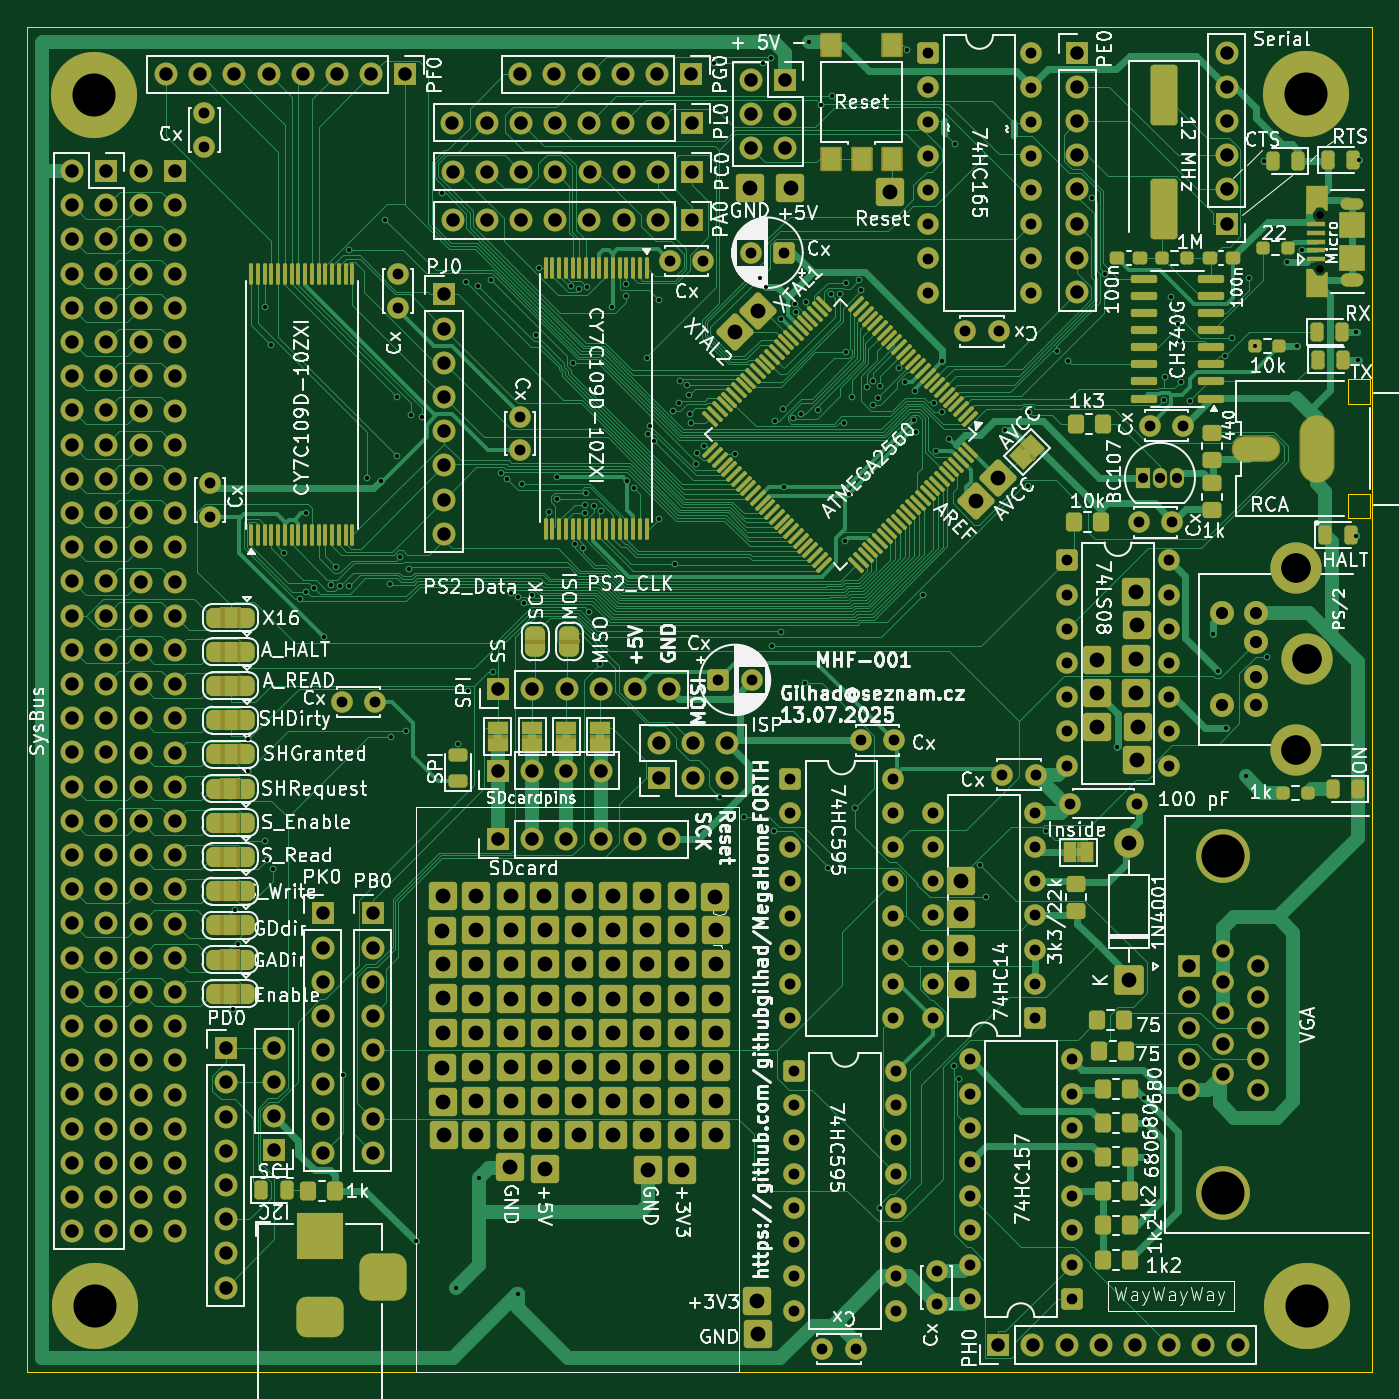
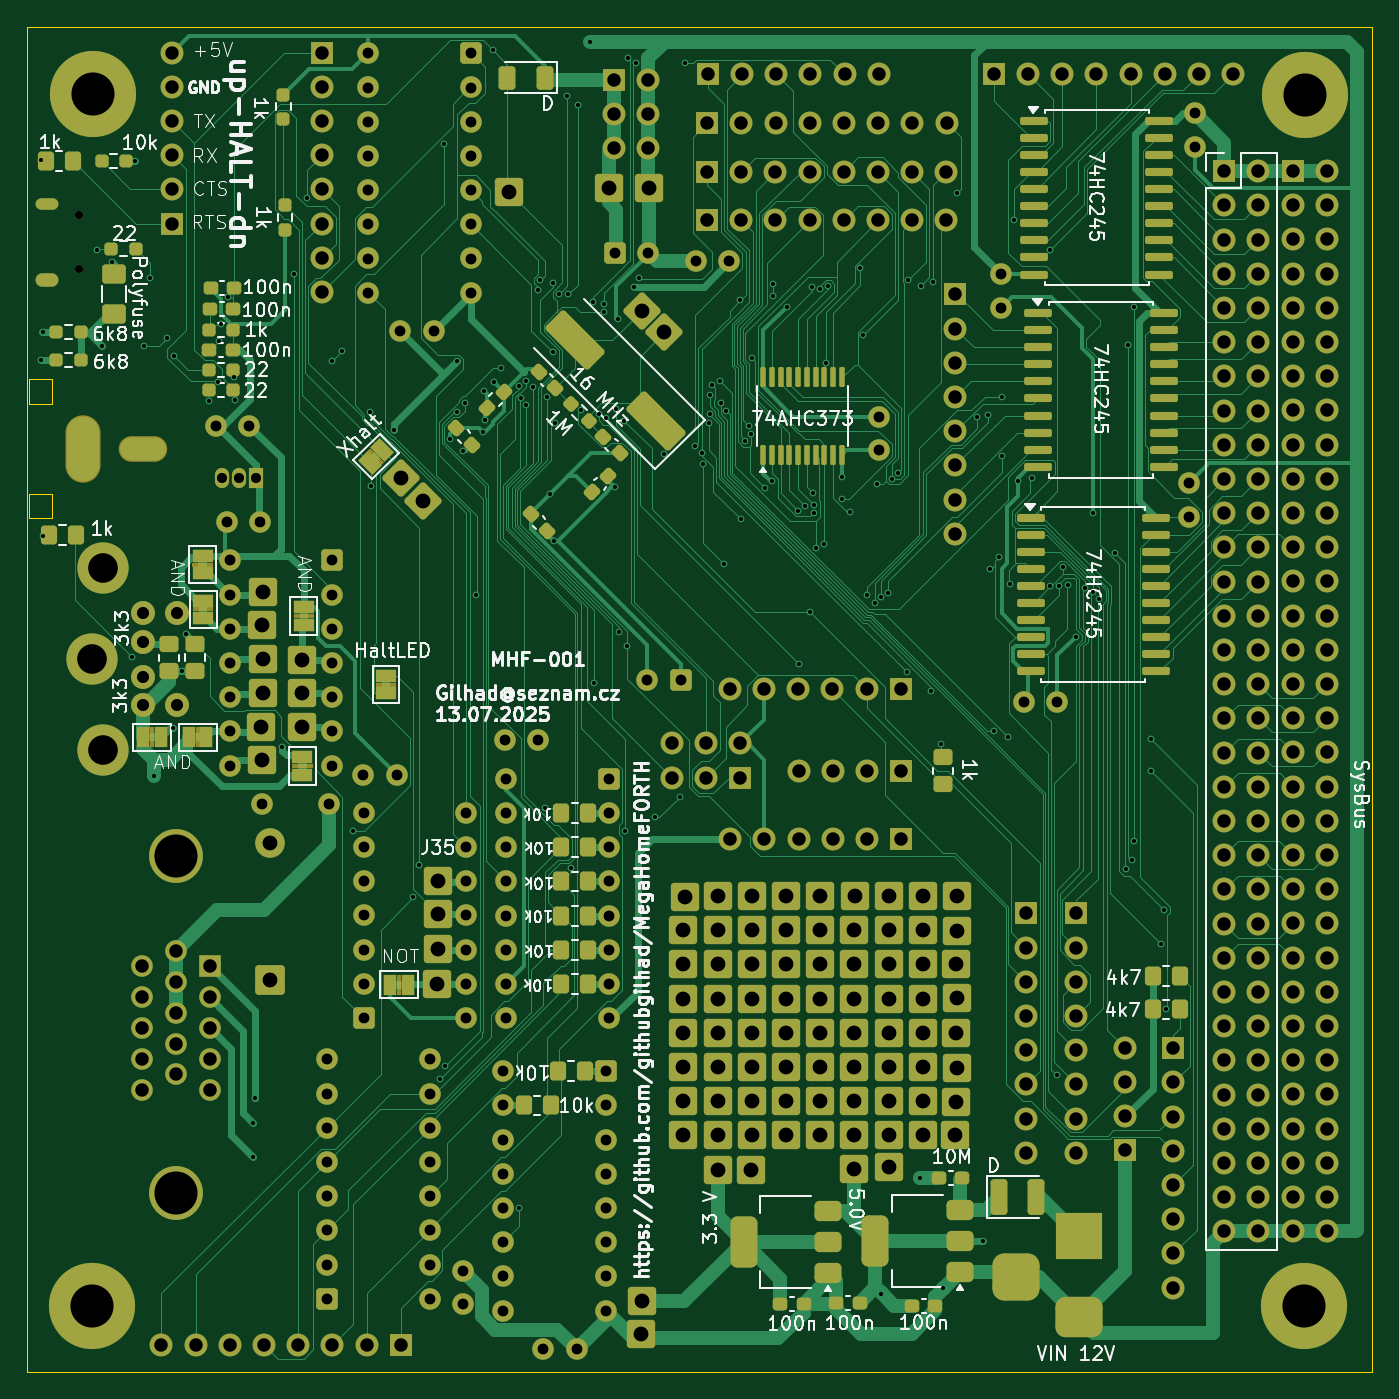
Circuit board: 11 layer files. Board 99.9 x 99.9 mm.
- bottom_copper: MHF-001-B_Cu.gbr (157242 bytes)
- bottom_mask: MHF-001-B_Mask.gbr (28369 bytes)
- paste: MHF-001-B_Paste.gbr (8587 bytes)
- bottom_silk: MHF-001-B_Silkscreen.gbr (161687 bytes)
- outline: MHF-001-Edge_Cuts.gbr (1154 bytes)
- top_copper: MHF-001-F_Cu.gbr (188147 bytes)
- top_mask: MHF-001-F_Mask.gbr (34929 bytes)
- paste: MHF-001-F_Paste.gbr (10194 bytes)
- top_silk: MHF-001-F_Silkscreen.gbr (350178 bytes)
- drill: MHF-001-NPTH.drl (367 bytes)
- drill: MHF-001-PTH.drl (12589 bytes)

=== bottom_copper: MHF-001-B_Cu.gbr (157242 bytes, source omitted) ===
=== bottom_mask: MHF-001-B_Mask.gbr (28369 bytes, source omitted) ===
=== paste: MHF-001-B_Paste.gbr (8587 bytes, source omitted) ===
=== bottom_silk: MHF-001-B_Silkscreen.gbr (161687 bytes, source omitted) ===
=== outline: MHF-001-Edge_Cuts.gbr ===
%TF.GenerationSoftware,KiCad,Pcbnew,9.0.2*%
%TF.CreationDate,2025-07-14T04:57:08+02:00*%
%TF.ProjectId,MHF-001,4d48462d-3030-4312-9e6b-696361645f70,rev?*%
%TF.SameCoordinates,Original*%
%TF.FileFunction,Profile,NP*%
%FSLAX46Y46*%
G04 Gerber Fmt 4.6, Leading zero omitted, Abs format (unit mm)*
G04 Created by KiCad (PCBNEW 9.0.2) date 2025-07-14 04:57:08*
%MOMM*%
%LPD*%
G01*
G04 APERTURE LIST*
%TA.AperFunction,Profile*%
%ADD10C,0.100000*%
%TD*%
%TA.AperFunction,Profile*%
%ADD11C,0.010000*%
%TD*%
G04 APERTURE END LIST*
D10*
X124260610Y-126577090D02*
X24360610Y-126577090D01*
X24360610Y-126577090D02*
X24360610Y-26677090D01*
X24360610Y-26677090D02*
X124260610Y-26677090D01*
X124260610Y-26677090D02*
X124260610Y-126577090D01*
D11*
%TO.C,J3*%
X122433600Y-52847100D02*
X122433600Y-54647100D01*
X122433600Y-54647100D02*
X124133600Y-54647100D01*
X122433600Y-61347100D02*
X122433600Y-63147100D01*
X122433600Y-63147100D02*
X124133600Y-63147100D01*
X124133600Y-52847100D02*
X122433600Y-52847100D01*
X124133600Y-54647100D02*
X124133600Y-52847100D01*
X124133600Y-61347100D02*
X122433600Y-61347100D01*
X124133600Y-63147100D02*
X124133600Y-61347100D01*
%TD*%
M02*

=== top_copper: MHF-001-F_Cu.gbr (188147 bytes, source omitted) ===
=== top_mask: MHF-001-F_Mask.gbr (34929 bytes, source omitted) ===
=== paste: MHF-001-F_Paste.gbr (10194 bytes, source omitted) ===
=== top_silk: MHF-001-F_Silkscreen.gbr (350178 bytes, source omitted) ===
=== drill: MHF-001-NPTH.drl ===
M48
; DRILL file {KiCad 9.0.2} date 2025-07-14T04:58:48+0200
; FORMAT={-:-/ absolute / metric / decimal}
; #@! TF.CreationDate,2025-07-14T04:58:48+02:00
; #@! TF.GenerationSoftware,Kicad,Pcbnew,9.0.2
; #@! TF.FileFunction,NonPlated,1,2,NPTH
FMAT,2
METRIC
; #@! TA.AperFunction,NonPlated,NPTH,ComponentDrill
T1C0.600
%
G90
G05
T1
X120.387Y-40.617
X120.387Y-44.617
M30

=== drill: MHF-001-PTH.drl (12589 bytes, source omitted) ===
